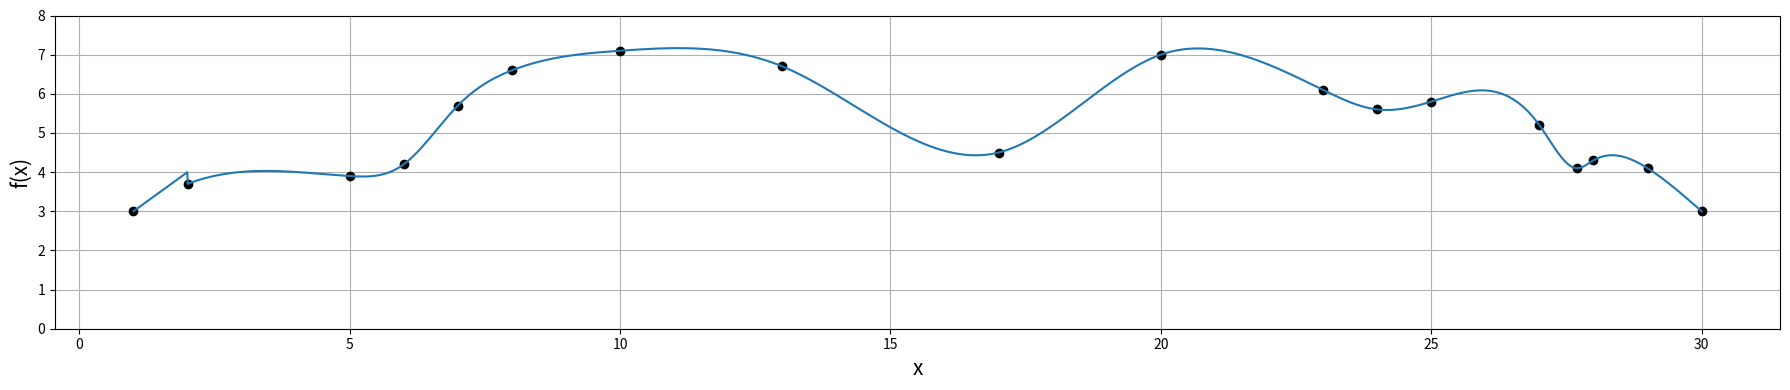

Write the Python code that produced this figure.
# [redacted]
import numpy as np
import matplotlib.pyplot as plt

#codigo para resolver sistemas tridiagonais
def TDMAsolver(a, b, c, d):
    nf = len(d)
    ac, bc, cc, dc = map(np.array, (a, b, c, d))
    for it in range(1, nf):
        mc = ac[it-1]/bc[it-1]
        bc[it] = bc[it] - mc*cc[it-1] 
        dc[it] = dc[it] - mc*dc[it-1]
    xc = bc
    xc[-1] = dc[-1]/bc[-1]
    for il in range(nf-2, -1, -1):
        xc[il] = (dc[il]-cc[il]*xc[il+1])/bc[il]
    return xc

#recebe vetor x, indice do ponto, ponto z para avaliar spline
def spline(a, b, c, d, x, z, n):
    j = 0
    #para ver em qual dominio j o ponto z pertence
    while((z>=x[j] and z<=x[j+1] and j<n)==False):
        j = j + 1
    return a[j] + b[j]*(z - x[j]) + c[j]*(z - x[j])**2 + d[j]*(z - x[j])**3

pontos = np.array([[1,3.0],[2,3.7],[5,3.9],[6,4.2],[7,5.7],
                   [8,6.6],[10,7.1],[13,6.7],[17,4.5],[20,7.0],
                   [23,6.1],[24,5.6],[25,5.8],[27,5.2],[27.7,4.1],
                   [28,4.3],[29,4.1],[30,3.0]])
n = len(pontos)
x = pontos[:,0]
y = pontos[:,1]
h = [ x[j+1]-x[j] for j in range(n-1) ]
    
#plota os pontos
plt.figure(figsize=[18,4])
plt.xlabel("x", size=15)
plt.ylabel("f(x)", size=15)
plt.grid(which='both')
plt.plot(x, y, 'o', color="black")
plt.ylim(0, 8)

#constantes a_j:
a = [ y[j] for j in range(len(y)) ]

#constante c_j obtida resolvendo o sistema linear tridiagonal:
f = [ ( (3*(a[j+1]-a[j])/(h[j])) + (3*(a[j-1]-a[j])/(h[j-1])) ) for j in range(1, n-1)]
diag_inf = [h[j-1] for j in range(2, n-1)]
diag_princ = [2*(h[j]+h[j-1]) for j in range(1, n-1)]
diag_sup = [h[j] for j in range(1, n-2)]
c = np.zeros(len(x))
c [1:-1] = TDMAsolver(diag_inf, diag_princ, diag_sup, f)

#constante bj e dj
b = np.zeros(len(x))
b[1:-1] = [ (a[j+1]-a[j])/(h[j]) - (h[j]*(2*c[j]+c[j+1]))/3 for j in range(1, n-1) ]
d = np.zeros(len(x))
d[1:-1] = [ (c[j+1]-c[j])/(3*h[j]) for j in range(1, n-1)]

#condicao de contorno derivada segunda de S = 0, nos pontos x0 e xn
d[0] = c[0] = 0
d[-1] = c[-1] = b[-1] = 0
b[0] = 1

x_ = np.linspace(x[0], x[-1], 10000)
y_ = [spline(a, b, c, d, x, x_[i], n) for i in range(len(x_))]

plt.plot(x_, y_)
plt.tight_layout()
plt.savefig("spline_cubica.png", dpi=100)
